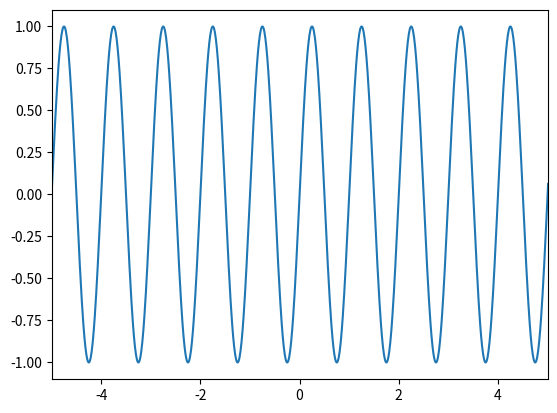
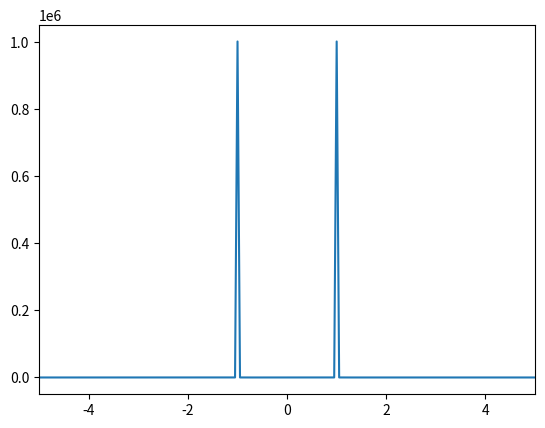
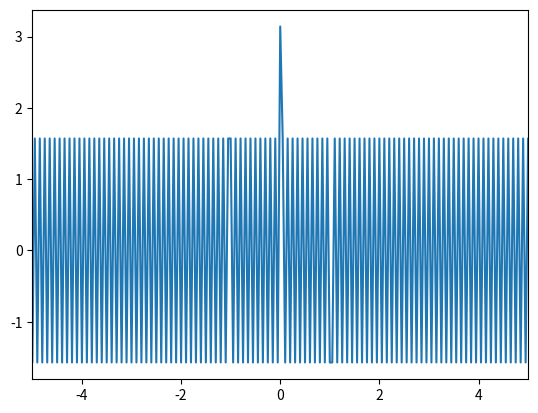

Recreate these plots in Python, in order.
import numpy as np
import matplotlib.pyplot as plt
#from scipy.fft import fft, ifft
from numpy.fft import fft,ifftshift,fftshift,fftfreq
sampling = 0.01
t = np.arange(-10,10 + sampling,sampling)
3
w  = 1
# x = np.sin(w*t)
x = np.sin(2*np.pi*w*t)#np.exp(1j*2*np.pi*w*t)                 #Sin function of wt
print(x)        
#x[t<-2] = 0
#x[t>2] = 0


#Fourier transform 
y = fftshift(fft(ifftshift(x)))
#generate frequency axis
freq = fftshift(fftfreq(t.shape[-1],d = sampling ))

#find spec and phase
spectrum = np.abs(y)**2
phase = np.log(y).imag

print(y)

plt.figure(1)
#plot wave
plt.plot(t,x)
plt.xlim(-5,5)

plt.figure(2)
#plot spectrum
plt.plot(freq,np.abs(y)**2)
plt.xlim(-5,5)

plt.figure(3)
#plot phase
plt.plot(freq,phase)
plt.xlim(-5,5)

plt.show()